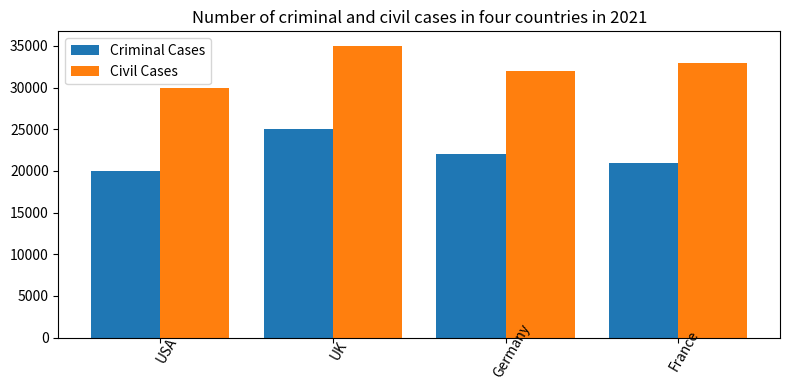

The script that saved this image: (Note: this script raises an exception after producing the figure.)

import matplotlib.pyplot as plt

data = [['USA',20000,30000],
        ['UK',25000,35000],
        ['Germany',22000,32000],
        ['France',21000,33000]]

x_pos = [i for i, _ in enumerate(data)]

plt.figure(figsize=(8,4))

plt.bar(x_pos, [i[1] for i in data], width=0.4, label='Criminal Cases')
plt.bar([i+0.4 for i in x_pos], [i[2] for i in data], width=0.4, label='Civil Cases')

plt.xticks([i+0.2 for i in x_pos], [i[0] for i in data], rotation=60, wrap=True)

plt.title('Number of criminal and civil cases in four countries in 2021')
plt.legend()

plt.tight_layout()
plt.savefig('bar chart/png/469.png')

plt.clf()
